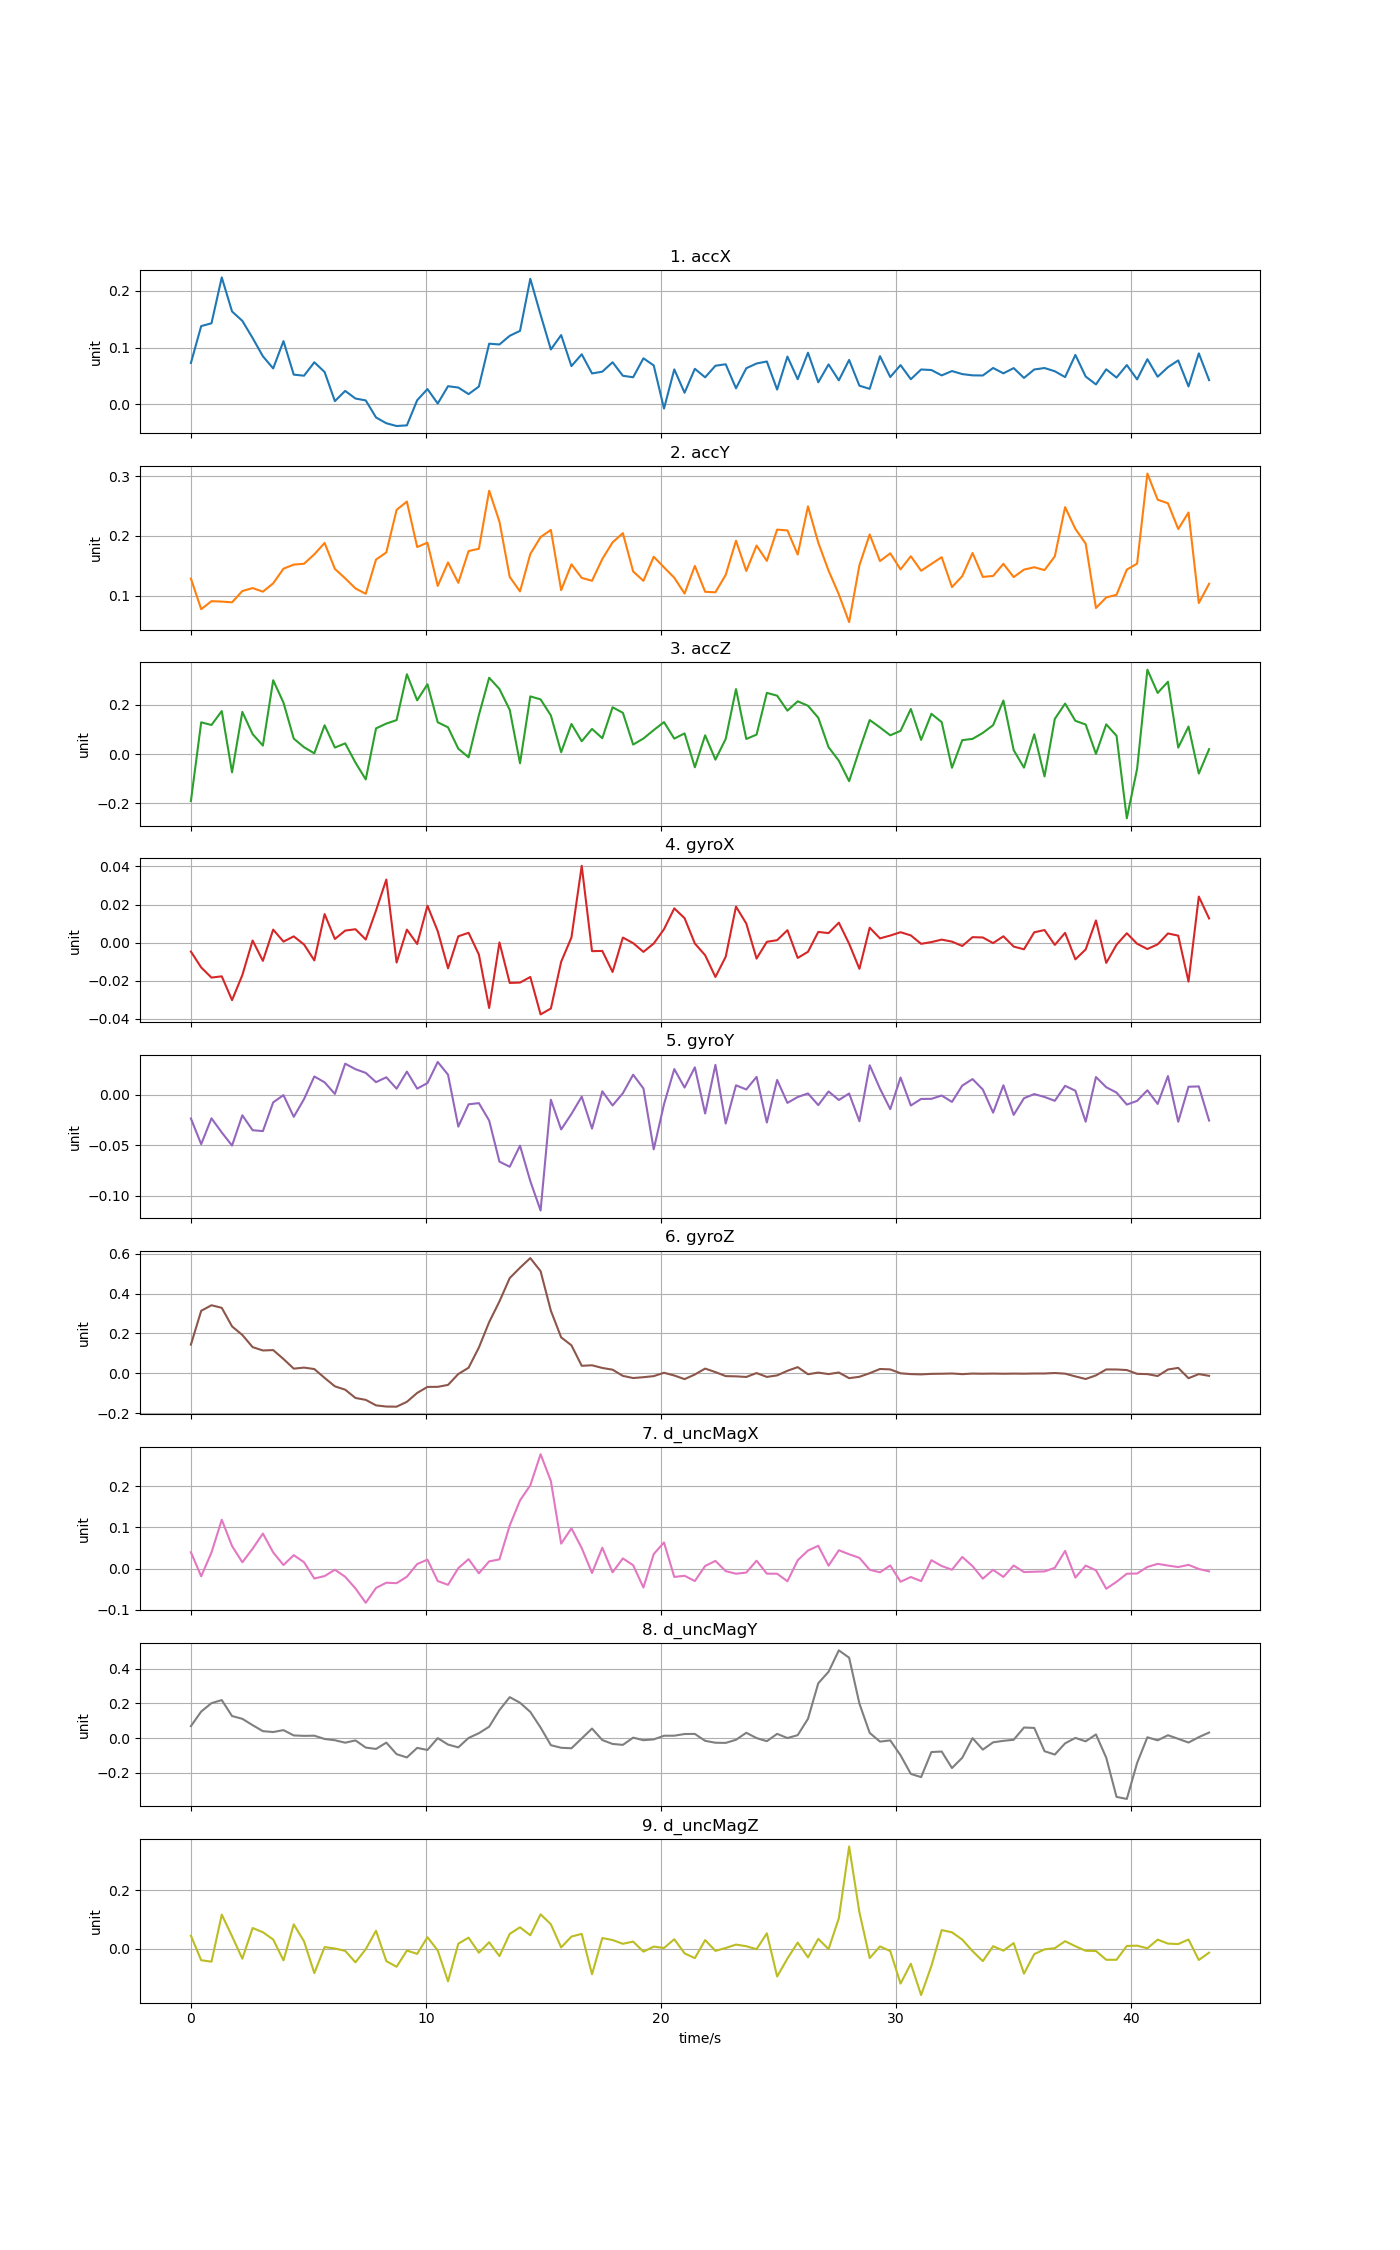

The file beside this chart, header and first rows:
time, accX, accY, accZ, gyroX, gyroY, gyroZ, d_uncMagX, d_uncMagY, d_uncMagZ
0, 0.07302, 0.1286, -0.1899, -0.004675, -0.02333, 0.1435, 0.03981, 0.06924, 0.04505
0.4376, 0.138, 0.07732, 0.1286, -0.01301, -0.04881, 0.3135, -0.0185, 0.1534, -0.03889
0.8752, 0.1429, 0.09072, 0.1177, -0.01832, -0.02315, 0.3412, 0.03911, 0.2019, -0.04385
1.313, 0.2237, 0.09002, 0.1741, -0.01765, -0.0372, 0.3283, 0.1186, 0.2195, 0.1172
1.75, 0.1638, 0.08879, -0.07376, -0.03014, -0.05016, 0.2351, 0.05496, 0.1274, 0.0431
2.188, 0.1472, 0.1077, 0.1707, -0.01701, -0.02015, 0.1921, 0.01548, 0.1116, -0.03354
2.626, 0.117, 0.1127, 0.08081, 0.00111, -0.03496, 0.131, 0.04836, 0.07486, 0.07133
3.063, 0.08479, 0.1066, 0.03436, -0.009555, -0.03583, 0.1143, 0.0851, 0.04019, 0.05693
3.501, 0.06337, 0.1206, 0.2988, 0.006846, -0.00736, 0.1161, 0.03937, 0.03523, 0.03206
3.938, 0.1115, 0.1451, 0.2083, 0.0005452, -0.0001624, 0.07144, 0.008821, 0.04618, -0.03927
4.376, 0.05242, 0.1519, 0.06261, 0.003294, -0.02168, 0.02306, 0.03273, 0.01561, 0.08396
4.814, 0.05057, 0.1534, 0.02769, -0.0009752, -0.004108, 0.02823, 0.01557, 0.01318, 0.02573
5.251, 0.07421, 0.1691, 0.003079, -0.0093, 0.01834, 0.02097, -0.02391, 0.01414, -0.08294
5.689, 0.05708, 0.1882, 0.1166, 0.01497, 0.01252, -0.02356, -0.01796, -0.004872, 0.006145
6.126, 0.00573, 0.1447, 0.02629, 0.001928, 0.001, -0.06578, -0.002582, -0.0121, 0.001225
6.564, 0.02376, 0.129, 0.04333, 0.006317, 0.03101, -0.08266, -0.01965, -0.02629, -0.00674
7.002, 0.01032, 0.1121, -0.03458, 0.007042, 0.02552, -0.1242, -0.04795, -0.01312, -0.04607
7.439, 0.007032, 0.1031, -0.1027, 0.00165, 0.02189, -0.1337, -0.08278, -0.05441, -0.001123
7.877, -0.02305, 0.1604, 0.104, 0.01687, 0.01269, -0.1614, -0.0468, -0.06238, 0.06201
8.314, -0.03323, 0.1723, 0.1234, 0.03309, 0.01751, -0.1673, -0.03408, -0.02586, -0.04195
8.752, -0.0381, 0.2436, 0.1375, -0.01042, 0.006192, -0.1679, -0.03518, -0.09256, -0.06124
9.19, -0.03695, 0.2575, 0.3231, 0.006838, 0.02317, -0.1436, -0.01954, -0.1113, -0.005719
9.627, 0.0073, 0.1814, 0.2175, -0.0006909, 0.006255, -0.09891, 0.01118, -0.05623, -0.01715
10.06, 0.02701, 0.1887, 0.2825, 0.01936, 0.01177, -0.06879, 0.02183, -0.06824, 0.0399
10.5, 0.001482, 0.1162, 0.1287, 0.00601, 0.03271, -0.06834, -0.03007, 3.19258e-05, -0.005531
10.94, 0.03206, 0.1555, 0.1083, -0.01344, 0.02008, -0.05867, -0.03915, -0.03712, -0.111
11.38, 0.02968, 0.1215, 0.02175, 0.003326, -0.0314, -0.003937, 0.001169, -0.05339, 0.01784
11.82, 0.01813, 0.1746, -0.0132, 0.005175, -0.009268, 0.02766, 0.02306, 0.001171, 0.03841
12.25, 0.03144, 0.1785, 0.1579, -0.00624, -0.008106, 0.129, -0.01121, 0.02841, -0.01325
12.69, 0.107, 0.2757, 0.3091, -0.03427, -0.02539, 0.2566, 0.01765, 0.06603, 0.02279
13.13, 0.1056, 0.2239, 0.2633, 0.0001212, -0.06611, 0.3605, 0.02247, 0.1618, -0.02479
13.57, 0.1209, 0.1313, 0.1789, -0.02112, -0.07117, 0.4777, 0.1047, 0.2364, 0.05128
14, 0.1296, 0.1071, -0.03741, -0.02094, -0.05028, 0.5298, 0.1655, 0.2041, 0.07383
14.44, 0.2213, 0.1697, 0.2335, -0.018, -0.08541, 0.578, 0.2021, 0.1514, 0.04654
14.88, 0.1579, 0.198, 0.2214, -0.03762, -0.1146, 0.5124, 0.2774, 0.06115, 0.1183
15.32, 0.09678, 0.21, 0.1563, -0.03453, -0.004726, 0.3137, 0.2124, -0.04075, 0.08401
15.75, 0.1221, 0.1091, 0.007312, -0.01003, -0.03419, 0.18, 0.06064, -0.05563, 0.004951
16.19, 0.06743, 0.1524, 0.1219, 0.002728, -0.01881, 0.1402, 0.09782, -0.05856, 0.0421
16.63, 0.08828, 0.1297, 0.0519, 0.04028, -0.00166, 0.03731, 0.04991, -0.001765, 0.05129
17.07, 0.05454, 0.1249, 0.1018, -0.004451, -0.03335, 0.03983, -0.01049, 0.05533, -0.08708
17.5, 0.05763, 0.1613, 0.06418, -0.004338, 0.003623, 0.02648, 0.05085, -0.01111, 0.03703
17.94, 0.07429, 0.1892, 0.1895, -0.01538, -0.01043, 0.0178, -0.0089, -0.03346, 0.03022
18.38, 0.05043, 0.2046, 0.1671, 0.002658, 0.001736, -0.01337, 0.02488, -0.03887, 0.01734
18.82, 0.04783, 0.1405, 0.03848, -0.0002337, 0.02008, -0.02421, 0.00834, 0.002814, 0.02489
19.25, 0.0812, 0.1248, 0.06298, -0.004832, 0.006428, -0.01993, -0.04573, -0.01182, -0.009579
19.69, 0.06869, 0.1651, 0.09709, -0.0004559, -0.05395, -0.01455, 0.03533, -0.007245, 0.007765
20.13, -0.007332, 0.1473, 0.1295, 0.007056, -0.00921, 0.002322, 0.0635, 0.01379, 0.002993
20.57, 0.06166, 0.13, 0.06252, 0.01798, 0.02565, -0.01146, -0.02008, 0.0141, 0.03293
21, 0.02053, 0.1034, 0.08373, 0.01283, 0.007315, -0.02964, -0.01725, 0.02375, -0.0154
21.44, 0.06272, 0.1498, -0.05346, -0.0004559, 0.02737, -0.006449, -0.03001, 0.02432, -0.03174
21.88, 0.04768, 0.1064, 0.07599, -0.006592, -0.01843, 0.0233, 0.006505, -0.0155, 0.03022
22.32, 0.06811, 0.1056, -0.02253, -0.01799, 0.02982, 0.005622, 0.01886, -0.02653, -0.006866
22.76, 0.07071, 0.1348, 0.06146, -0.007376, -0.02833, -0.01449, -0.00602, -0.02743, 0.003063
23.19, 0.02839, 0.192, 0.263, 0.0189, 0.009562, -0.01567, -0.01226, -0.009513, 0.01468
23.63, 0.0637, 0.1413, 0.06113, 0.01003, 0.005447, -0.01874, -0.00949, 0.03095, 0.009016
24.07, 0.07207, 0.1838, 0.0788, -0.008354, 0.01792, 0.000882, 0.0193, 0.0003881, -0.001075
24.51, 0.0756, 0.1582, 0.2478, 0.0004517, -0.02733, -0.01856, -0.0121, -0.01763, 0.05329
24.94, 0.02607, 0.2106, 0.2363, 0.0013, 0.01486, -0.01087, -0.01229, 0.02474, -0.09451
25.38, 0.08426, 0.2092, 0.1757, 0.006536, -0.007869, 0.01219, -0.03056, 0.0005161, -0.03325
25.82, 0.04436, 0.1688, 0.2136, -0.008017, -0.002038, 0.03061, 0.0203, 0.01717, 0.02157
... 40 more rows
